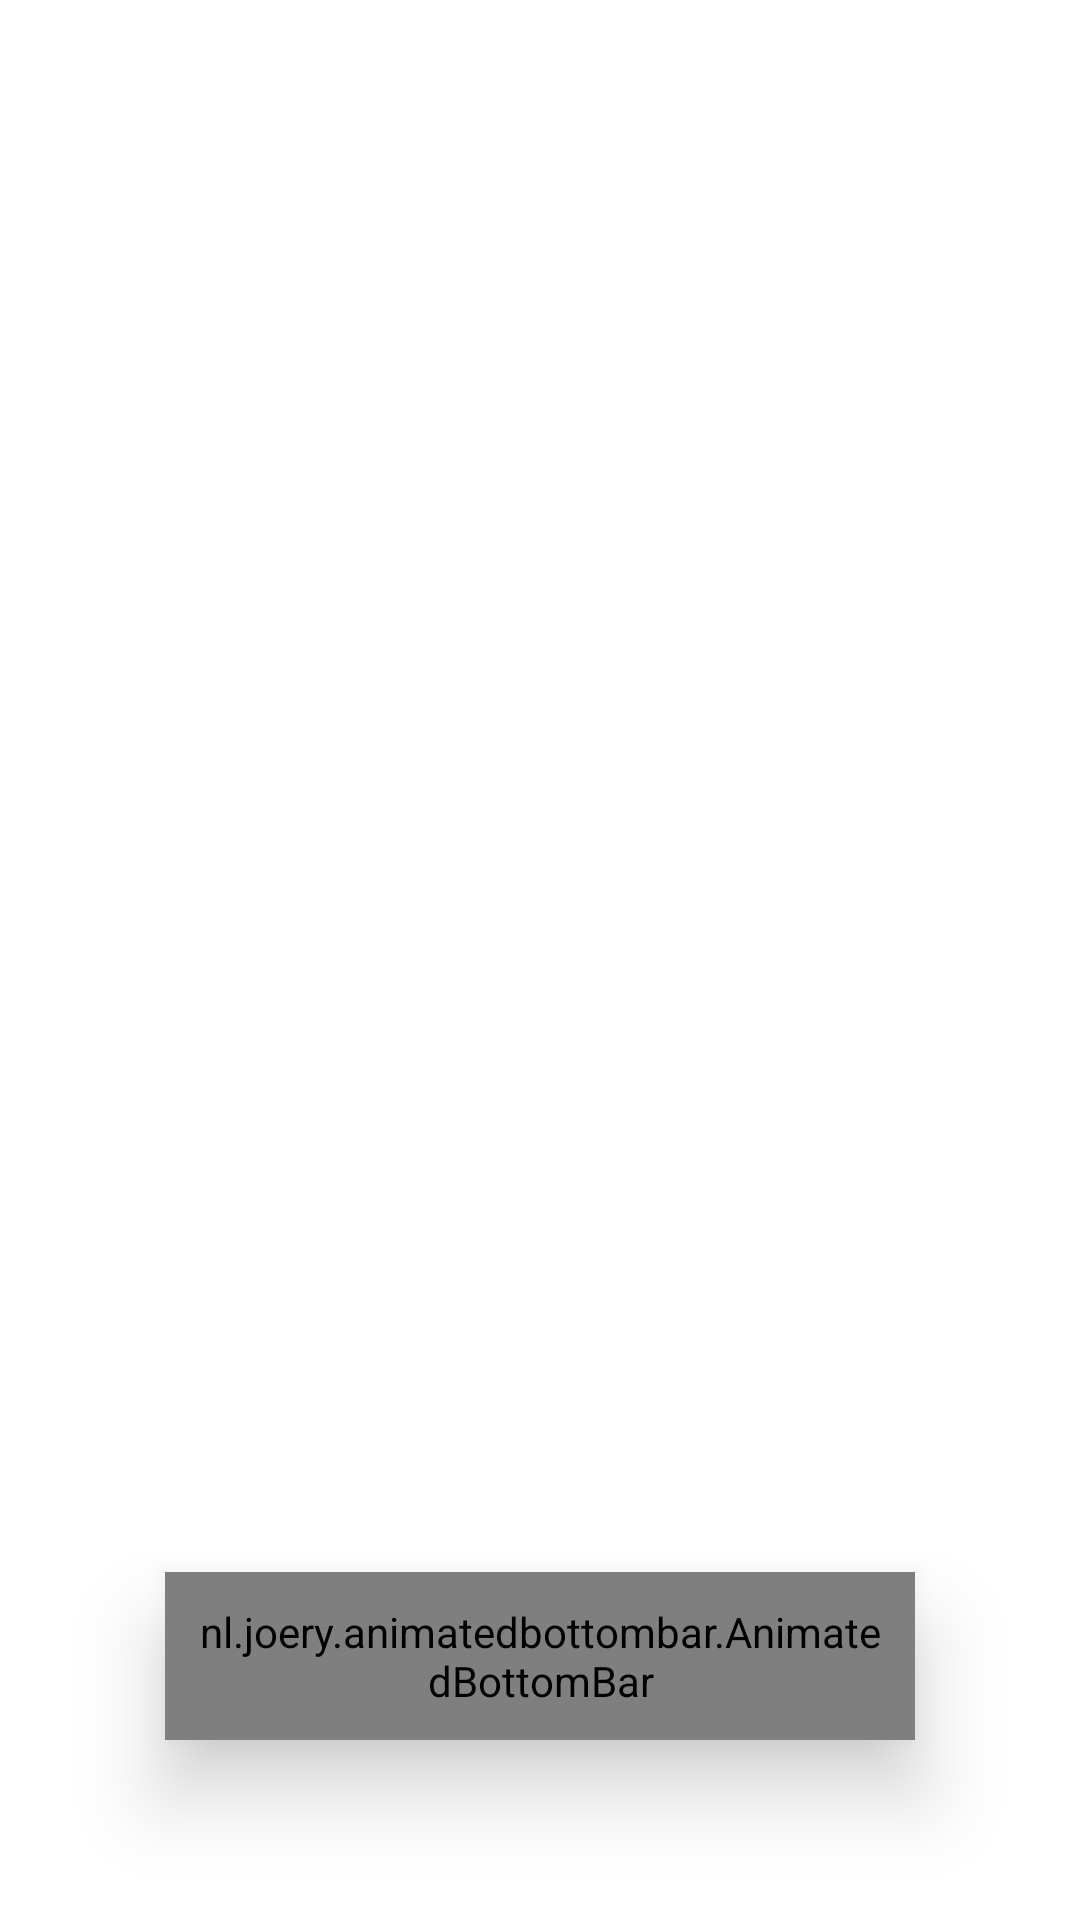

This screen was rendered from an Android layout file. Write that file and the resources it references.
<!-- AndroidManifest.xml: activity theme Theme.OtakuSenpai.MainActivity -->
<!-- res/layout/activity_main.xml -->
<?xml version="1.0" encoding="utf-8"?>
<RelativeLayout xmlns:android="http://schemas.android.com/apk/res/android"
    xmlns:app="http://schemas.android.com/apk/res-auto"
    xmlns:tools="http://schemas.android.com/tools"
    android:layout_width="match_parent"
    android:layout_height="match_parent"
    tools:context=".activities.MainActivity"
    android:background="@color/mode_inverse">

    <FrameLayout
        android:id="@+id/main_frame_layout"
        android:layout_width="match_parent"
        android:layout_height="match_parent" />

    <FrameLayout
        android:id="@+id/navbar_container"
        android:layout_width="match_parent"
        android:layout_height="wrap_content"
        android:layout_alignParentBottom="true">

    <nl.joery.animatedbottombar.AnimatedBottomBar
        android:id="@+id/animatedBottomBar"
        android:layout_width="250dp"
        android:layout_height="56dp"
        android:background="@drawable/bottom_nav"
        android:layout_gravity="center_horizontal"
        android:layout_marginTop="16dp"
        android:layout_marginBottom="60dp"
        android:elevation="4dp"
        android:padding="8dp"
        android:translationZ="12dp"
        app:abb_textStyle="bold"

        app:abb_selectedTabType="text"
        app:abb_indicatorAppearance="round"
        app:abb_indicatorMargin="12dp"
        app:abb_indicatorHeight="4dp"
        app:abb_tabs="@menu/tabs"
        app:abb_selectedIndex="0"
        app:abb_indicatorLocation="bottom"

        app:abb_animationDuration="300"
        app:abb_animationInterpolator="@anim/overshoot"
        app:abb_badgeBackgroundColor="#F44336" />

    </FrameLayout>

</RelativeLayout>
<!-- resources referenced by this layout -->
<resources>
  <color name="mode_inverse">#FFFFFF</color>
  <style name="Theme.OtakuSenpai.MainActivity" parent="Theme.MaterialComponents.DayNight.NoActionBar">
          <item name="colorPrimary">@color/main_color</item>
          <item name="android:windowTranslucentStatus">true</item>
          <item name="android:windowTranslucentNavigation">true</item>
          <item name="android:statusBarColor">@android:color/transparent</item>
          <item name="android:windowLightStatusBar">false</item>
          <item name="android:navigationBarColor">@color/mode_inverse</item>
          <item name="android:windowLightNavigationBar">true</item>
      </style>
  <color name="main_color">#66A5FF</color>
</resources>
